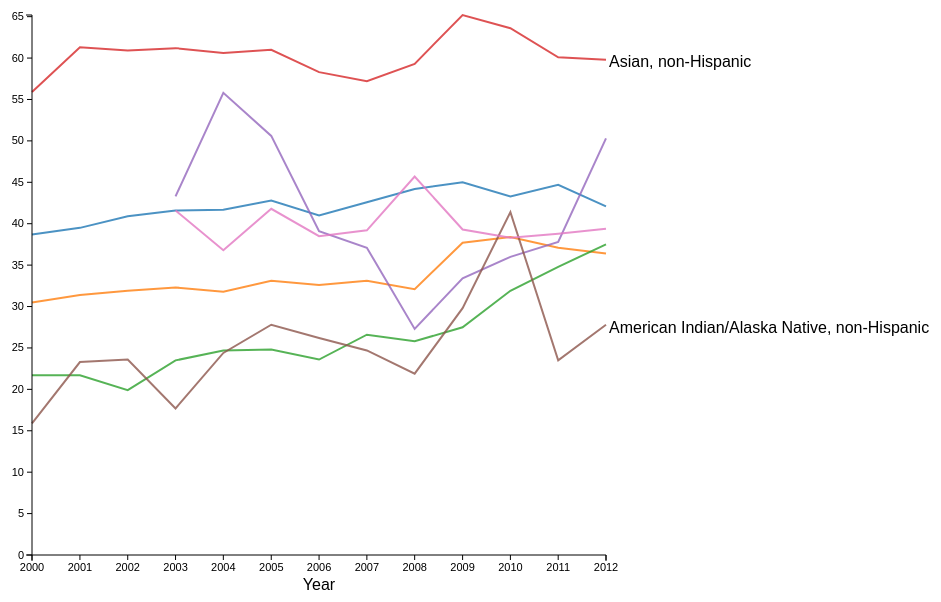
D3 v3 page, settled after 480 driven frames (8 s of simulated time); the page loaded 1 data file(s).




			//Dimensions and padding

			var fullwidth = window.innerWidth; // Allows SVG wo be size of current window upon load.
			var fullheight = 600;
			var margin = { top: 20, right: 350, bottom: 40, left: 100};


			var width = fullwidth - margin.left - margin.right;
			var height = fullheight - margin.top - margin.bottom;

			//Set up date formatting and years
			var dateFormat = d3.time.format("%Y");

			var xScale = d3.time.scale()
								.range([ 0, width]);

			var yScale = d3.scale.linear()
								.range([0, height]);


		//Configure axis generators
			var xAxis = d3.svg.axis()
							.scale(xScale)
							.orient("bottom")
							.ticks(15)
							.tickFormat(function(d) {
								return dateFormat(d);
							})
							.innerTickSize([5]);

			var yAxis = d3.svg.axis()
							.scale(yScale)
							.orient("left")
							.innerTickSize([5]);



			//Configure line generator
			// each line dataset must have a d.year and a d.amount for this to work.
			var line = d3.svg.line()
				.x(function(d) {
					return xScale(dateFormat.parse(d.year));
				})
				.y(function(d) {
					return yScale(+d.percent);
				});


			// add a tooltip to the page - not to the svg itself!
			var tooltip = d3.select("body")
      	.append("div")
      	.attr("class", "tooltip");

			//Create the empty SVG image
			var svg = d3.select("body")
						.append("svg")
						.attr("width", fullwidth)
						.attr("height", fullheight)
						.append("g")
						.attr("transform", "translate(" + margin.left + "," + margin.top + ")");


			//Load data
			d3.csv("Race_Education_Data.csv", function(data) {

				//Data is loaded in, but we need to restructure it.
				//Remember, each line requires an array of x/y pairs;
				//that is, an array of arrays, like so:
				//
				//	[ [x: 1, y: 1], [x: 2, y: 2], [x: 3, y: 3] ]
				//
				//We, however, are using 'year' as x and 'amount' as y.
				//We also need to know which country belongs to each
				//line, so we will build an array of objects that is
				//structured like this:
				/*

					[
						{
							country: "Australia",
							emissions: [
										{ year: 1961, amount: 90589.568 },
										{ year: 1962, amount: 94912.961 },
										{ year: 1963, amount: 101029.517 },
										…
									   ]
						},
						{
							country: "Bermuda",
							emissions: [
										{ year: 1961, amount: 176.016 },
										{ year: 1962, amount: 157.681 },
										{ year: 1963, amount: 150.347 },
										…
									   ]
						},
						…
					 ]

					 **** My Data structure ****
					 Stats = [
						 {
						 race: "Hispanic",
						 data: [
						 	year: "2000",
							percent: 15
					 ]
					 }
				 ]

				*/
				//Note that this is an array of objects. Each object
				//contains two values, 'country' and 'emissions'.
				//The 'emissions' value is itself an array, containing
				//more objects, each one holding 'year' and 'amount' values.

				//New array with all the years, for referencing later
				//var years = ["1961", "1962", "1963", "1964", "1965", "1966", "1967", "1968", "1969", "1970", "1971", "1972", "1973", "1974", "1975", "1976", "1977", "1978", "1979", "1980", "1981", "1982", "1983", "1984", "1985", "1986", "1987", "1988", "1989", "1990", "1991", "1992", "1993", "1994", "1995", "1996", "1997", "1998", "1999", "2000", "2001", "2002", "2003", "2004", "2005", "2006", "2007", "2008", "2009", "2010"];

				// or you could get this by doing:

				var years = d3.keys(data[0]).slice(0, 13);

				//Create a new, empty array to hold our restructured dataset
				var dataset = [];

				//Loop once for each row in data
				data.forEach(function(d, i) {

					var eduPerYear = [];

					//Loop through all the years
					years.forEach(function(y) {
						if (d[y]) {
							//Add a new object to the new eduPerYear data array - for year, percent
							eduPerYear.push({
								race: d["Race or Ethnicity"],
								year: y,
								percent: d[y]
							});
						}
					})

					//Create new object with this race's name and empty array
					// d is the current data row... from data.forEach above.
					dataset.push({
						race: d["Race or Ethnicity"],
						data: eduPerYear
					});

				}) // End of data.forEach loop.

				//Set scale domains - max and min of the years
				xScale.domain(
					d3.extent(years, function(d) {
						return dateFormat.parse(d);
					}));

				// max of emissions to 0 (reversed, remember) - [max, 0] for y scale
				yScale.domain([
					d3.max(dataset, function(d) {
						return d3.max(d.data, function(d) {
							return +d.percent;
						});
					}),
					0
				]);

				// Adds labels to end of lines
				svg
					.selectAll("text")
					.data(dataset)
					.enter()
					.append("text")
					.text(function(d) {
						if (d.race == "Asian, non-Hispanic" || d.race == "American Indian/Alaska Native, non-Hispanic") {
							return d.race;
						} else {
							return "";
						}
					})
					.attr("transform", function(d,i) {
						return "translate(" + (width+3) + "," + yScale(d.data[data.length-1].percent) + ")";
					})
					.attr("dy", "-5");

				//Make a group for each country - just for the data binding
				var groups = svg.selectAll("g.lines")
					.data(dataset)
					.enter()
					.append("g")
					.attr("class", "lines");

				//Within each group, create a new line/path,
				//binding just the emissions data to each one
				var colors = d3.scale.category10();
				groups.selectAll("path")
					.data(function(d) { // because there's a group with data per race already...
						return [ d.data ]; // it has to be an array for the line function
					})
					.enter()
					.append("path")
					.attr("class", "line")
					.attr("d", line); // calls the line function you defined above, using that array

				// Adds color to the lines.
				d3.selectAll("path.line").attr("stroke", function(d,i) {
			    return colors(i);
			  });


				//Axes
				svg.append("g")
					.attr("class", "x axis")
					.attr("transform", "translate(0," + height + ")")
					.call(xAxis);

				svg.append("g")
					.attr("class", "y axis")
					.call(yAxis);

				// here we add the mouseover and mouseout effect, and use the id we created to style it.

				// this is on the g elements, because the country name is in the data there.
				// the line itself has data of an array of x,y values.
				d3.selectAll("g.lines")
					.on("mouseover", mouseoverFunc)
					.on("mouseout", mouseoutFunc)
					.on("mousemove", mousemoveFunc);  // this version calls a named function.

			}); // end of data csv

	function mouseoverFunc(d) {
		// line styling:
		// this is the g element. select it, then the line inside it!
		//console.log(d, this);

		d3.selectAll("path.line").classed("unfocused", true);
		// now undo the unfocus on the current line and set to focused.
		d3.select(this).select("path.line").classed("unfocused", false).classed("focused", true);
		tooltip
			.style("display", null) // this removes the display none setting from it
			.html("<p>" + d.race + "</p>");
	}

	function mouseoutFunc() {
			// this removes special classes for focusing from all lines. Back to default.
			d3.selectAll("path.line").classed("unfocused", false).classed("focused", false);
			tooltip.style("display", "none");  // this sets it to invisible!
	}

	function mousemoveFunc(d) {
		//console.log("events", window.event, d3.event);
		tooltip
			.style("top", (d3.event.pageY - 10) + "px" )
			.style("left", (d3.event.pageX + 10) + "px");
	}

	// X-axis label
	svg.append("text")
		.attr("class", "xlabel")
		.attr("transform", "translate(" + width/2 + " ," +
					height + ")")
		.style("text-anchor", "middle")
		.attr("dy", "35")
		.text("Year");


		

### data: Race_Education_Data.csv
Race or Ethnicity, 2000, 2001, 2002, 2003, 2004, 2005, 2006, 2007, 2008, 2009, 2010, 2011, 2012
White, non-Hispanic, 38.7, 39.5, 40.9, 41.6, 41.7, 42.8, 41, 42.6, 44.2, 45, 43.3, 44.7, 42.1
Black, non-Hispanic, 30.5, 31.4, 31.9, 32.3, 31.8, 33.1, 32.6, 33.1, 32.1, 37.7, 38.4, 37.1, 36.4
Hispanic, 21.7, 21.7, 19.9, 23.5, 24.7, 24.8, 23.6, 26.6, 25.8, 27.5, 31.9, 34.8, 37.5
Asian, non-Hispanic, 55.9, 61.3, 60.9, 61.2, 60.6, 61, 58.3, 57.2, 59.3, 65.2, 63.6, 60.1, 59.8
Pacific Islander, non-Hispanic, , , , 43.3, 55.8, 50.6, 39.1, 37.1, 27.3, 33.4, 36, 37.8, 50.3
American Indian/Alaska Native, non-Hispa…, 15.9, 23.3, 23.6, 17.7, 24.4, 27.8, 26.2, 24.7, 21.9, 29.8, 41.4, 23.5, 27.8
Two or more races, non-Hispanic, , , , 41.6, 36.8, 41.8, 38.5, 39.2, 45.7, 39.3, 38.3, 38.8, 39.4